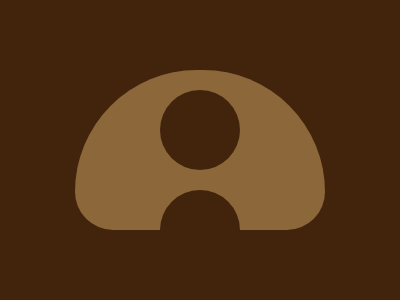

Reproduce this picture with HTML and CSS.

<body bgcolor=42230C><div id=a><div id=b><div id=c><style>#a{top:70;left:75;position:fixed;width:250;height:160;border-radius:10em 10em 50px 50px;background:#8B673A}#b,#c{width:80;height:80;border-radius:5em;background:#42230C;position:fixed}#b{left:160;top:90}#c{left:160;top:190}
